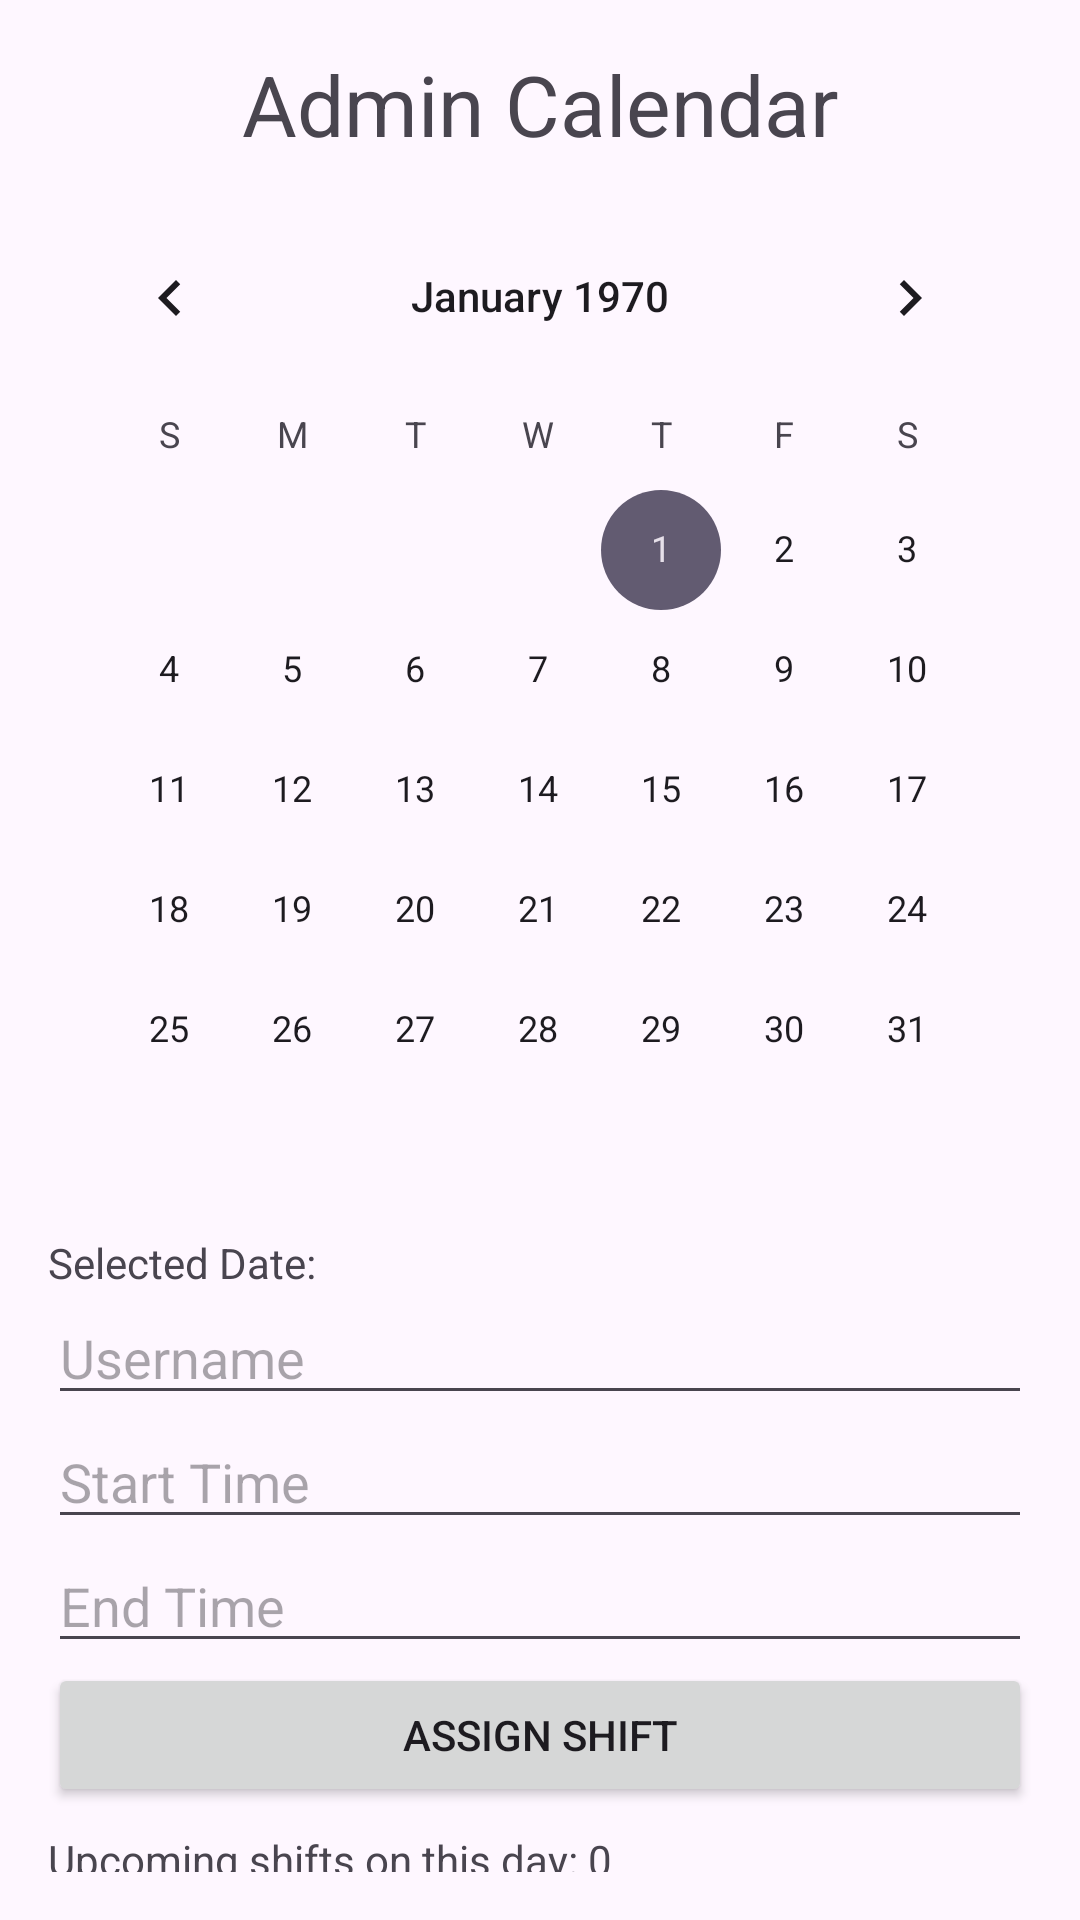

Write the Android layout XML for this screen, with the resource values it uses.
<!-- AndroidManifest.xml: application theme Theme.WorkTracker -->
<!-- res/layout/activity_admin_calendar.xml -->
<?xml version="1.0" encoding="utf-8"?>
<LinearLayout xmlns:android="http://schemas.android.com/apk/res/android"
    android:layout_width="match_parent"
    android:layout_height="match_parent"
    android:orientation="vertical"
    android:padding="16dp">

    <TextView
        android:layout_width="match_parent"
        android:layout_height="wrap_content"
        android:text="Admin Calendar"
        android:textSize="28sp"
        android:gravity="center"
        android:layout_marginBottom="12dp" />

    <CalendarView
        android:id="@+id/calendarViewAdmin"
        android:layout_width="match_parent"
        android:layout_height="wrap_content" />

    <TextView
        android:id="@+id/textViewSelectedDate"
        android:layout_width="match_parent"
        android:layout_height="wrap_content"
        android:text="Selected Date:"
        android:layout_marginTop="8dp" />

    <EditText
        android:id="@+id/editTextAssignUsername"
        android:layout_width="match_parent"
        android:layout_height="wrap_content"
        android:hint="Username" />

    <EditText
        android:id="@+id/editTextShiftStart"
        android:layout_width="match_parent"
        android:layout_height="wrap_content"
        android:hint="Start Time" />

    <EditText
        android:id="@+id/editTextShiftEnd"
        android:layout_width="match_parent"
        android:layout_height="wrap_content"
        android:hint="End Time" />

    <Button
        android:id="@+id/buttonAssignShift"
        android:layout_width="match_parent"
        android:layout_height="wrap_content"
        android:text="Assign Shift" />

    <TextView
        android:id="@+id/textViewShiftCount"
        android:layout_width="match_parent"
        android:layout_height="wrap_content"
        android:text="Upcoming shifts on this day: 0"
        android:layout_marginTop="8dp" />

    
    <androidx.recyclerview.widget.RecyclerView
        android:id="@+id/recyclerViewScheduledShifts"
        android:layout_width="match_parent"
        android:layout_height="0dp"
        android:layout_weight="1" />

    <Button
        android:id="@+id/buttonBack"
        android:layout_width="match_parent"
        android:layout_height="wrap_content"
        android:text="Back" />

</LinearLayout>
<!-- resources referenced by this layout -->
<resources>
  <style name="Theme.WorkTracker" parent="Base.Theme.WorkTracker" />
  <style name="Base.Theme.WorkTracker" parent="Theme.Material3.DayNight.NoActionBar">
          
          
      </style>
</resources>
